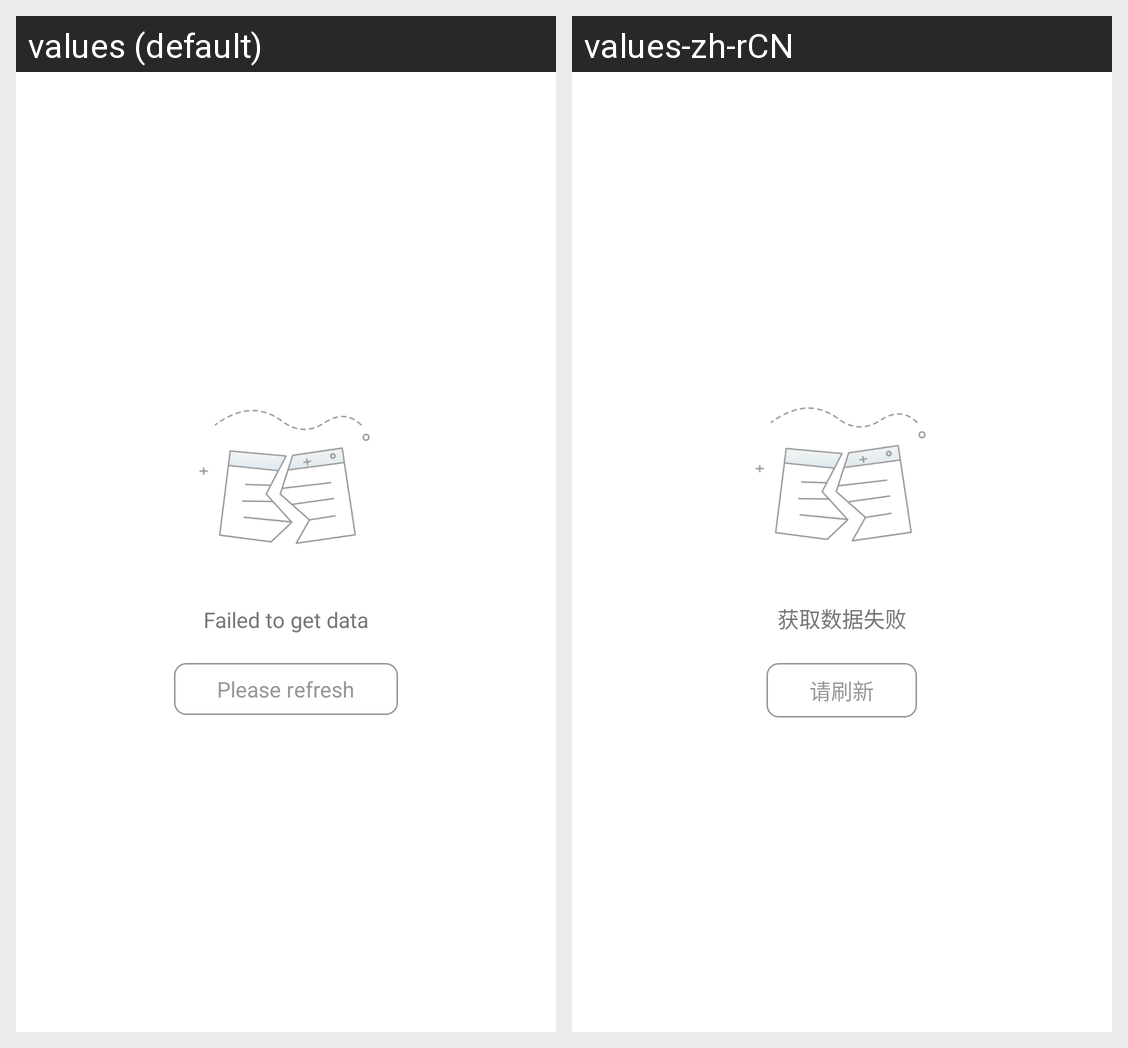

Strings drawn on this Android screen and how each of the app's shown locales translates them:
Android screen res/layout/layout_error.xml rendered under 2 locales, left to right: values (default), values-zh-rCN. Device: Nexus 5 (rendered at 1080×1920; each locale shown at half size, 540×960, under a caption strip naming it); theme Theme.MaterialComponents.DayNight.NoActionBar.
Strings drawn on this screen, with the default value and each locale's value (text and hints the layout hard-codes, and strings that could not be matched under every locale, appear in the picture but are not listed):

state_error_tip
  values: Failed to get data
  values-zh-rCN: 获取数据失败

state_retry_tip
  values: Please refresh
  values-zh-rCN: 请刷新
